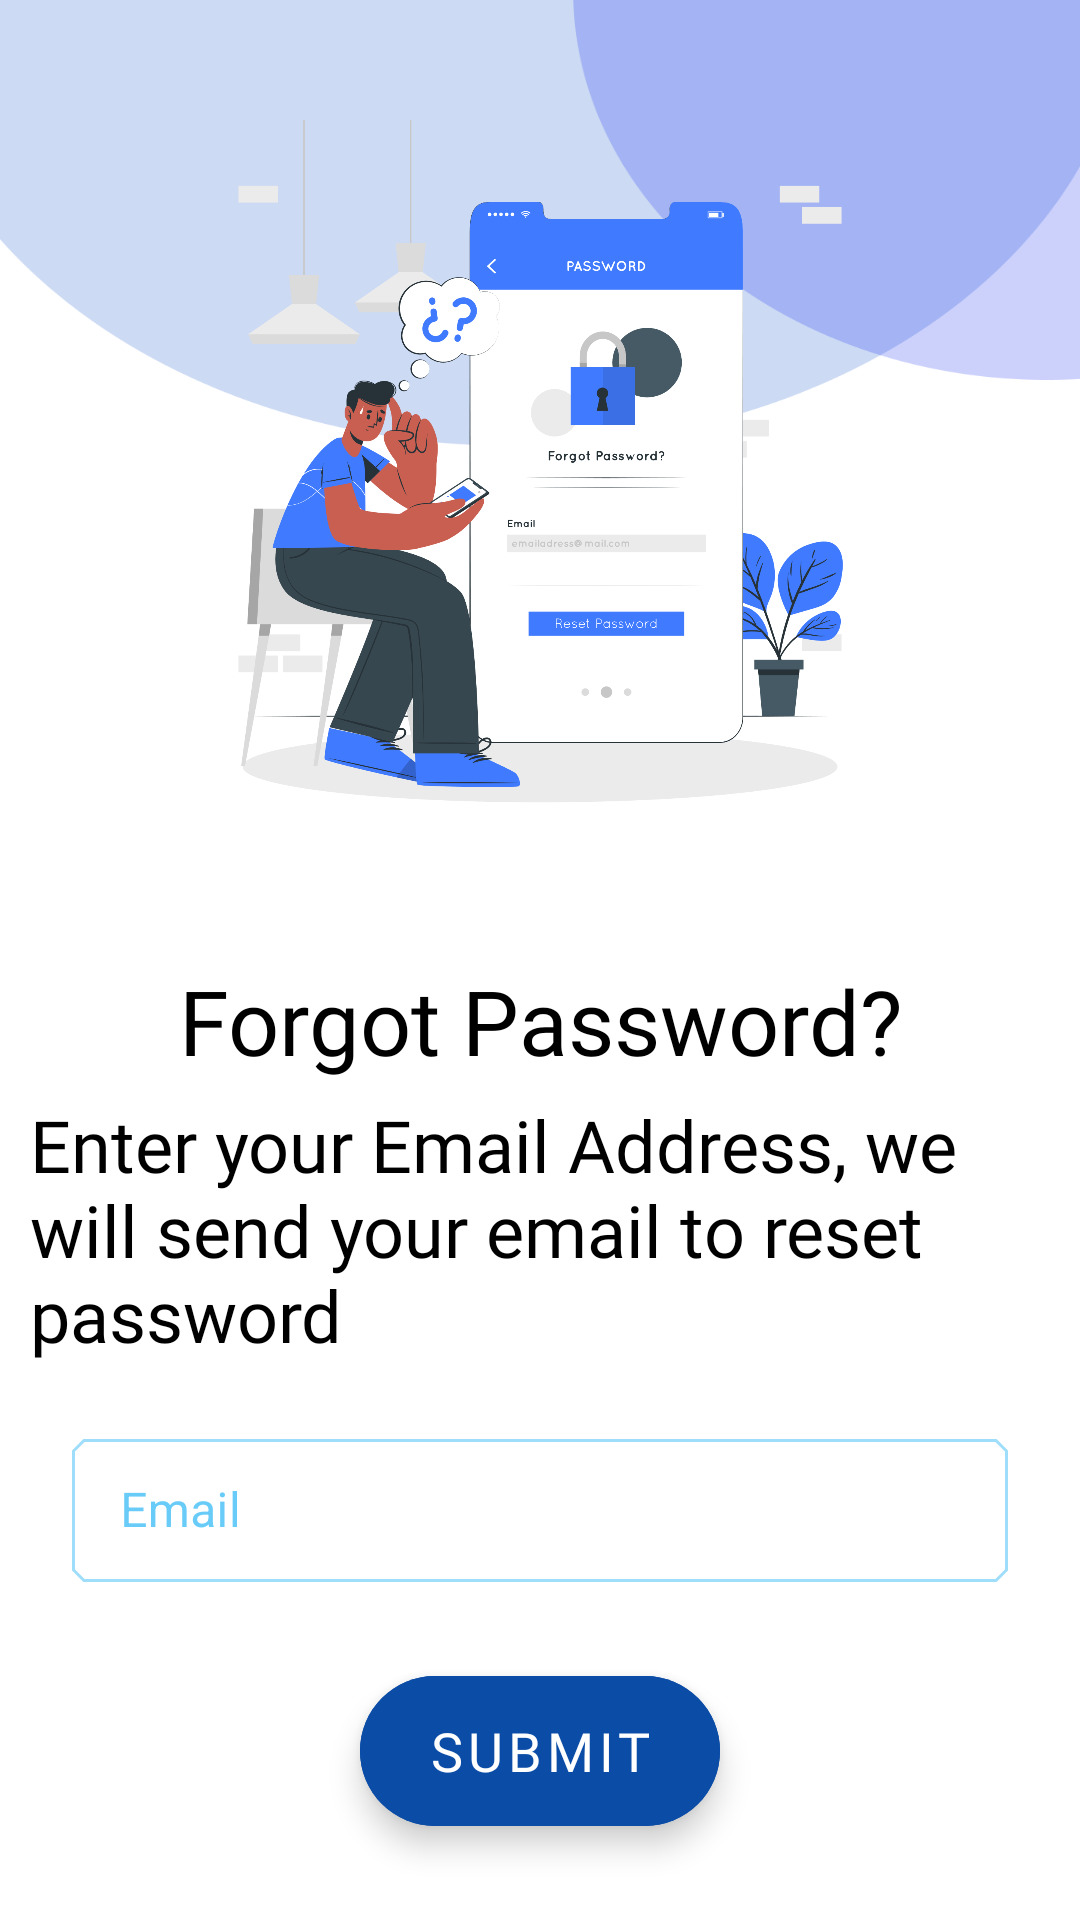

Produce the Android XML layout that renders to this screen, including the resource entries it uses.
<!-- AndroidManifest.xml: application theme App.Theme -->
<!-- res/layout/activity_verify.xml -->
<?xml version="1.0" encoding="utf-8"?>
<androidx.constraintlayout.widget.ConstraintLayout xmlns:android="http://schemas.android.com/apk/res/android"
    xmlns:app="http://schemas.android.com/apk/res-auto"
    xmlns:tools="http://schemas.android.com/tools"
    android:layout_width="match_parent"
    android:theme="@style/App.Theme"
    android:layout_height="match_parent"
    android:background="@drawable/login_bg"
    tools:context=".ui.VerifyActivity">

    <RelativeLayout
        android:layout_width="match_parent"
        android:layout_height="wrap_content"
        android:id="@+id/registerToolbar"
        app:layout_constraintTop_toTopOf="parent"
        app:layout_constraintStart_toStartOf="parent"
        app:layout_constraintEnd_toEndOf="parent"
        android:paddingTop="10dp"

        >

        <ImageButton
            android:layout_width="34dp"
            android:layout_height="34dp"
            android:layout_alignParentStart="true"
            android:layout_alignParentTop="true"
            android:id="@+id/fgtBackBtn"
            android:layout_marginStart="10dp"
            android:background="@android:color/transparent"
            android:src="@drawable/back"
            tools:ignore="ContentDescription" />

    </RelativeLayout>

    <ImageView
        android:layout_width="250dp"
        android:layout_height="250dp"
        android:id="@+id/fgtImage"
        android:layout_marginTop="40dp"
        android:src="@drawable/forgot_password_"
        app:layout_constraintEnd_toEndOf="parent"
        app:layout_constraintStart_toStartOf="parent"
        app:layout_constraintTop_toTopOf="parent"
        android:contentDescription="@string/content_description_media" />

    <TextView
        android:id="@+id/verify_text"
        android:layout_width="match_parent"
        android:layout_height="wrap_content"
        android:layout_marginTop="30dp"
        android:fontFamily="@font/sfdisplaybold"
        android:text="@string/forgot_password"
        android:textColor="@color/black"
        android:textSize="30sp"
        android:textAlignment="center"
        app:layout_constraintEnd_toEndOf="parent"
        app:layout_constraintStart_toStartOf="parent"
        app:layout_constraintTop_toBottomOf="@id/fgtImage" />

    <TextView
        android:id="@+id/Your_otp_here"
        android:layout_width="match_parent"
        android:layout_height="wrap_content"
        android:layout_marginTop="5dp"
        android:fontFamily="@font/sfdisplaythin"
        android:paddingStart="10dp"
        android:paddingEnd="20dp"
        android:text="@string/enter_your_email_address_we_will_send_your_email_to_reset_password"
        android:textAlignment="viewStart"
        android:textColor="@color/black"
        android:textSize="24sp"
        app:layout_constraintEnd_toEndOf="parent"
        app:layout_constraintStart_toStartOf="parent"
        app:layout_constraintTop_toBottomOf="@+id/verify_text" />

    <com.google.android.material.textfield.TextInputLayout
        android:id="@+id/fgtEmailField"
        style="@style/Widget.App.TextInputLayout"
        android:layout_width="match_parent"
        android:layout_height="wrap_content"
        android:layout_marginStart="24dp"
        android:layout_marginEnd="24dp"
        android:layout_marginTop="20dp"
        android:hint="@string/prompt_email"
        app:endIconDrawable="@drawable/ic_baseline_close_24"
        app:endIconMode="clear_text"
        app:endIconTint="@color/black_overlay"
        app:layout_constraintEnd_toEndOf="parent"
        app:layout_constraintStart_toStartOf="parent"
        app:layout_constraintTop_toBottomOf="@+id/Your_otp_here"
        >

        <com.google.android.material.textfield.TextInputEditText
            android:id="@+id/fgtEmailInputTextField"
            android:layout_width="match_parent"
            android:layout_height="wrap_content"
            android:inputType="textEmailAddress"
            android:textColor="@color/black"/>

    </com.google.android.material.textfield.TextInputLayout>

    <com.google.android.material.floatingactionbutton.ExtendedFloatingActionButton
        android:id="@+id/submitBtn"
        android:layout_width="wrap_content"
        android:layout_height="50dp"
        android:fontFamily="@font/sfdisplaybold"
        android:text="@string/submit"
        android:textAlignment="center"
        android:textColor="@color/white"
        android:backgroundTint="@color/primaryColor"
        android:textSize="18sp"
        android:paddingStart="5dp"
        android:paddingEnd="5dp"
        android:layout_marginStart="40dp"
        android:layout_marginEnd="40dp"
        app:layout_constraintBottom_toBottomOf="parent"
        app:layout_constraintEnd_toEndOf="parent"
        app:layout_constraintStart_toStartOf="parent"
        app:layout_constraintTop_toBottomOf="@+id/fgtEmailField" />

</androidx.constraintlayout.widget.ConstraintLayout>
<!-- resources referenced by this layout -->
<resources>
  <color name="black">#FF000000</color>
  <color name="black_overlay">#66000000</color>
  <color name="primaryColor">#0A4CA6</color>
  <color name="white">#FFFFFFFF</color>
  <!-- drawable forgot_password_: png bitmap (drawable, 281049 bytes) -->
  <!-- drawable login_bg: png bitmap (drawable-hdpi, 9669 bytes) -->
  <string name="content_description_media">content_description_media</string>
  <string name="enter_your_email_address_we_will_send_your_email_to_reset_password">Enter your Email Address, we will send your email to reset password</string>
  <string name="forgot_password">Forgot Password?</string>
  <string name="prompt_email">Email</string>
  <string name="submit">SUBMIT</string>
  <style name="App.Theme" parent="Theme.MaterialComponents.DayNight.NoActionBar">
          <item name="colorPrimary">@color/light_blue_A200</item>
          <item name="colorPrimaryDark">@color/light_blue_A200</item>
          <item name="colorOnSurface">@color/purple_200</item>
          <item name="colorAccent">@color/white</item>
          <item name="colorError">@color/error_color</item>
          <item name="textInputStyle">@style/Widget.App.TextInputLayout</item>
          <item name="android:fitsSystemWindows">false</item>
          <item name="android:windowTranslucentStatus">true</item>
          <item name="android:windowAnimationStyle">@style/CustomActivityAnimation</item>
          <item name="circularProgressIndicatorStyle">@style/Widget.App.CircularProgressIndicator</item>
          <item name="shapeAppearanceMediumComponent">@style/ShapeAppearance.App.MediumComponent</item>
  
      </style>
  <style name="Widget.App.TextInputLayout" parent="Widget.MaterialComponents.TextInputLayout.OutlinedBox">
          <item name="materialThemeOverlay">@style/ThemeOverlay.App.TextInputLayout</item>
          <item name="shapeAppearance">@style/ShapeAppearance.App.SmallComponent</item>
          <item name="hintTextColor">?attr/colorOnSurface</item>
          <item name="endIconTint">@color/black_overlay</item>
      </style>
  <color name="light_blue_A200">#FF40C4FF</color>
  <color name="purple_200">#FFBB86FC</color>
  <color name="error_color">#B00020</color>
  <style name="CustomActivityAnimation" parent="@android:style/Animation.Activity">
          <item name="android:activityOpenEnterAnimation">@anim/slide_in_right</item>
          <item name="android:activityOpenExitAnimation">@anim/slide_out_left</item>
          <item name="android:activityCloseEnterAnimation">@anim/slide_in_left</item>
          <item name="android:activityCloseExitAnimation">@anim/slide_out_right</item>
      </style>
  <style name="Widget.App.CircularProgressIndicator" parent="Widget.MaterialComponents.CircularProgressIndicator">
          <item name="materialThemeOverlay">@style/ThemeOverlay.App.CircularProgressIndicator</item>
          <item name="trackThickness">20dp</item>
      </style>
  <style name="ShapeAppearance.App.MediumComponent" parent="ShapeAppearance.MaterialComponents.MediumComponent">
          <item name="cornerFamily">rounded</item>
          <item name="cornerSize">10dp</item>
      </style>
  <style name="ThemeOverlay.App.TextInputLayout" parent="">
          <item name="colorPrimary">@color/primary_color</item>
          <item name="colorOnSurface">#03A9F4</item>
          <item name="colorError">@color/error_color</item>
          <item name="editTextStyle">@style/Widget.MaterialComponents.TextInputLayout.OutlinedBox.Dense</item>
      </style>
  <style name="ShapeAppearance.App.SmallComponent" parent="ShapeAppearance.MaterialComponents.SmallComponent">
          <item name="cornerFamily">cut</item>
          <item name="cornerSize">4dp</item>
      </style>
  <style name="ThemeOverlay.App.CircularProgressIndicator" parent="">
          <item name="colorPrimary">@color/secondary_color</item>
      </style>
  <color name="primary_color">#0A4CA6</color>
  <color name="secondary_color">#FF039BE5</color>
</resources>
